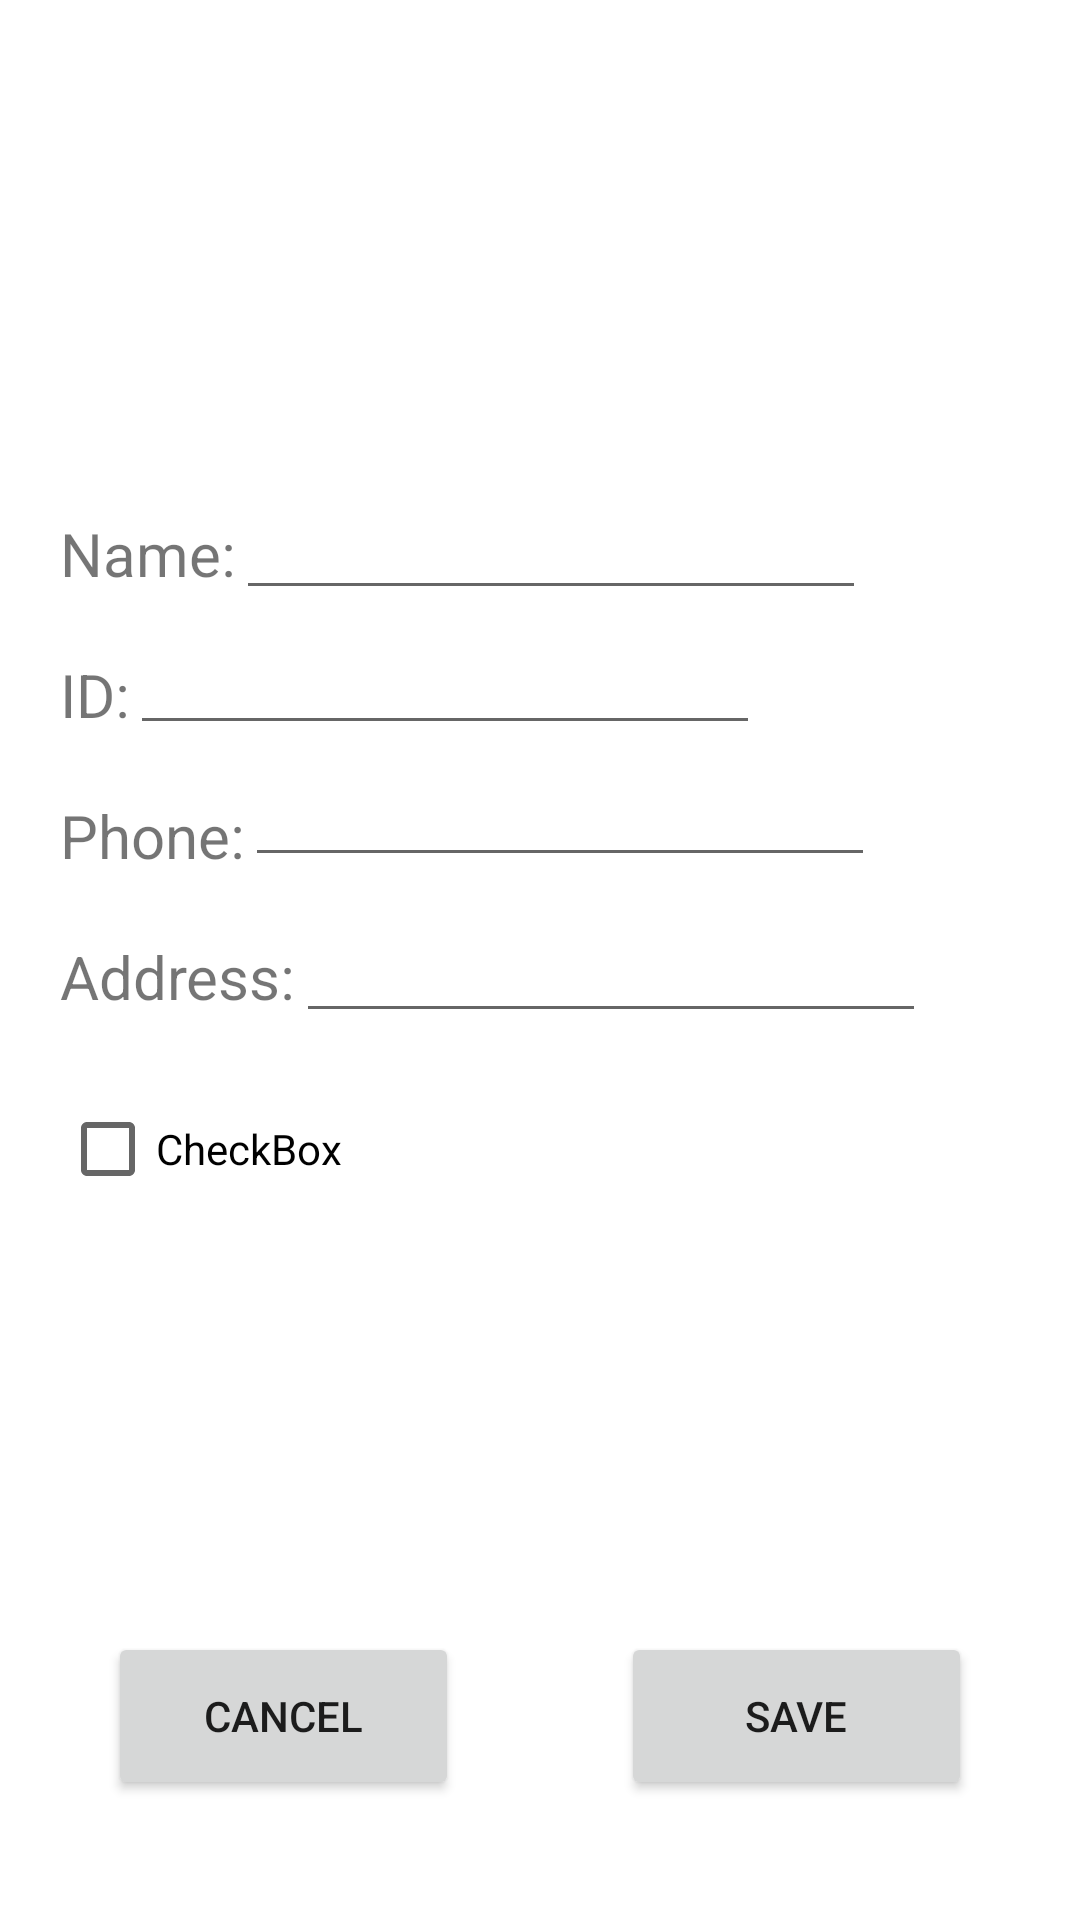

Reconstruct the res/layout file that produces this screen, plus the resources it refers to.
<!-- AndroidManifest.xml: application theme Theme.StudentsAppNew -->
<!-- res/layout/activity_main.xml -->
<?xml version="1.0" encoding="utf-8"?>
<androidx.constraintlayout.widget.ConstraintLayout xmlns:android="http://schemas.android.com/apk/res/android"
    xmlns:app="http://schemas.android.com/apk/res-auto"
    xmlns:tools="http://schemas.android.com/tools"
    android:id="@+id/main_addStudent_view"
    android:layout_width="match_parent"
    android:layout_height="match_parent"
    tools:context=".MainActivity">

    <TextView
        android:id="@+id/studentName_tv"
        android:layout_width="wrap_content"
        android:layout_height="wrap_content"
        android:layout_marginStart="20dp"
        android:layout_marginTop="20dp"
        android:text="Name:"
        android:textSize="20sp"
        app:layout_constraintStart_toStartOf="parent"
        app:layout_constraintTop_toBottomOf="@+id/studentImage_iv" />

    <TextView
        android:id="@+id/studentID_tv"
        android:layout_width="wrap_content"
        android:layout_height="wrap_content"
        android:layout_marginStart="20dp"
        android:layout_marginTop="20dp"
        android:text="ID:"
        android:textSize="20sp"
        app:layout_constraintStart_toStartOf="parent"
        app:layout_constraintTop_toBottomOf="@+id/studentName_tv" />

    <TextView
        android:id="@+id/studentPhone_tv"
        android:layout_width="wrap_content"
        android:layout_height="wrap_content"
        android:layout_marginStart="20dp"
        android:layout_marginTop="20dp"
        android:text="Phone:"
        android:textSize="20sp"
        app:layout_constraintStart_toStartOf="parent"
        app:layout_constraintTop_toBottomOf="@+id/studentID_tv" />

    <TextView
        android:id="@+id/studentAddress_tv"
        android:layout_width="wrap_content"
        android:layout_height="wrap_content"
        android:layout_marginStart="20dp"
        android:layout_marginTop="20dp"
        android:text="Address:"
        android:textSize="20sp"
        app:layout_constraintStart_toStartOf="parent"
        app:layout_constraintTop_toBottomOf="@+id/studentPhone_tv" />

    <CheckBox
        android:id="@+id/studentIsChecked_cb"
        android:layout_width="wrap_content"
        android:layout_height="wrap_content"
        android:layout_marginStart="20dp"
        android:layout_marginTop="20dp"
        android:text="CheckBox"
        app:layout_constraintStart_toStartOf="parent"
        app:layout_constraintTop_toBottomOf="@+id/studentAddress_tv" />

    <ImageView
        android:id="@+id/studentImage_iv"
        android:layout_width="148dp"
        android:layout_height="135dp"
        android:layout_marginStart="20dp"
        android:layout_marginTop="16dp"
        app:layout_constraintStart_toStartOf="parent"
        app:layout_constraintTop_toTopOf="parent"
        app:srcCompat="@drawable/avatar" />

    <EditText
        android:id="@+id/studentNameInput_pt"
        android:layout_width="wrap_content"
        android:layout_height="wrap_content"
        android:layout_marginTop="11dp"
        android:ems="10"
        android:inputType="textPersonName"
        app:layout_constraintStart_toEndOf="@+id/studentName_tv"
        app:layout_constraintTop_toBottomOf="@+id/studentImage_iv" />

    <EditText
        android:id="@+id/studentIDInput_pt"
        android:layout_width="wrap_content"
        android:layout_height="wrap_content"
        android:layout_marginTop="56dp"
        android:ems="10"
        android:inputType="textPersonName"
        app:layout_constraintStart_toEndOf="@+id/studentID_tv"
        app:layout_constraintTop_toBottomOf="@+id/studentImage_iv" />

    <EditText
        android:id="@+id/studentPhoneInput_pt"
        android:layout_width="wrap_content"
        android:layout_height="wrap_content"
        android:layout_marginTop="100dp"
        android:ems="10"
        android:inputType="textPersonName"
        app:layout_constraintStart_toEndOf="@+id/studentPhone_tv"
        app:layout_constraintTop_toBottomOf="@+id/studentImage_iv" />

    <EditText
        android:id="@+id/studentAddressInput_pt"
        android:layout_width="wrap_content"
        android:layout_height="wrap_content"
        android:layout_marginTop="152dp"
        android:ems="10"
        android:inputType="textPersonName"
        app:layout_constraintStart_toEndOf="@+id/studentAddress_tv"
        app:layout_constraintTop_toBottomOf="@+id/studentImage_iv" />

    <Button
        android:id="@+id/addStudent_saveButton_btn"
        android:layout_width="117dp"
        android:layout_height="56dp"
        android:layout_marginEnd="36dp"
        android:layout_marginBottom="40dp"
        android:text="SAVE"
        app:layout_constraintBottom_toBottomOf="parent"
        app:layout_constraintEnd_toEndOf="parent" />

    <Button
        android:id="@+id/addStudent_cancelButton_btn"
        android:layout_width="117dp"
        android:layout_height="56dp"
        android:layout_marginStart="36dp"
        android:layout_marginBottom="40dp"
        android:text="CANCEL"
        app:layout_constraintBottom_toBottomOf="parent"
        app:layout_constraintStart_toStartOf="parent" />

</androidx.constraintlayout.widget.ConstraintLayout>
<!-- resources referenced by this layout -->
<resources>
  <style name="Theme.StudentsAppNew" parent="Theme.MaterialComponents.DayNight.DarkActionBar">
          
          <item name="colorPrimary">@color/purple_500</item>
          <item name="colorPrimaryVariant">@color/purple_700</item>
          <item name="colorOnPrimary">@color/white</item>
          
          <item name="colorSecondary">@color/teal_200</item>
          <item name="colorSecondaryVariant">@color/teal_700</item>
          <item name="colorOnSecondary">@color/black</item>
          
          <item name="android:statusBarColor" tools:targetApi="l">?attr/colorPrimaryVariant</item>
          
      </style>
  <!-- not gathered from this repository: default colours our renderer supplied (Android Studio template values) -->
  <color name="purple_500">#FF6200EE</color>
  <color name="purple_700">#FF3700B3</color>
  <color name="teal_200">#FF03DAC5</color>
  <color name="teal_700">#FF018786</color>
  <color name="black">#FF000000</color>
  <color name="white">#FFFFFFFF</color>
</resources>
